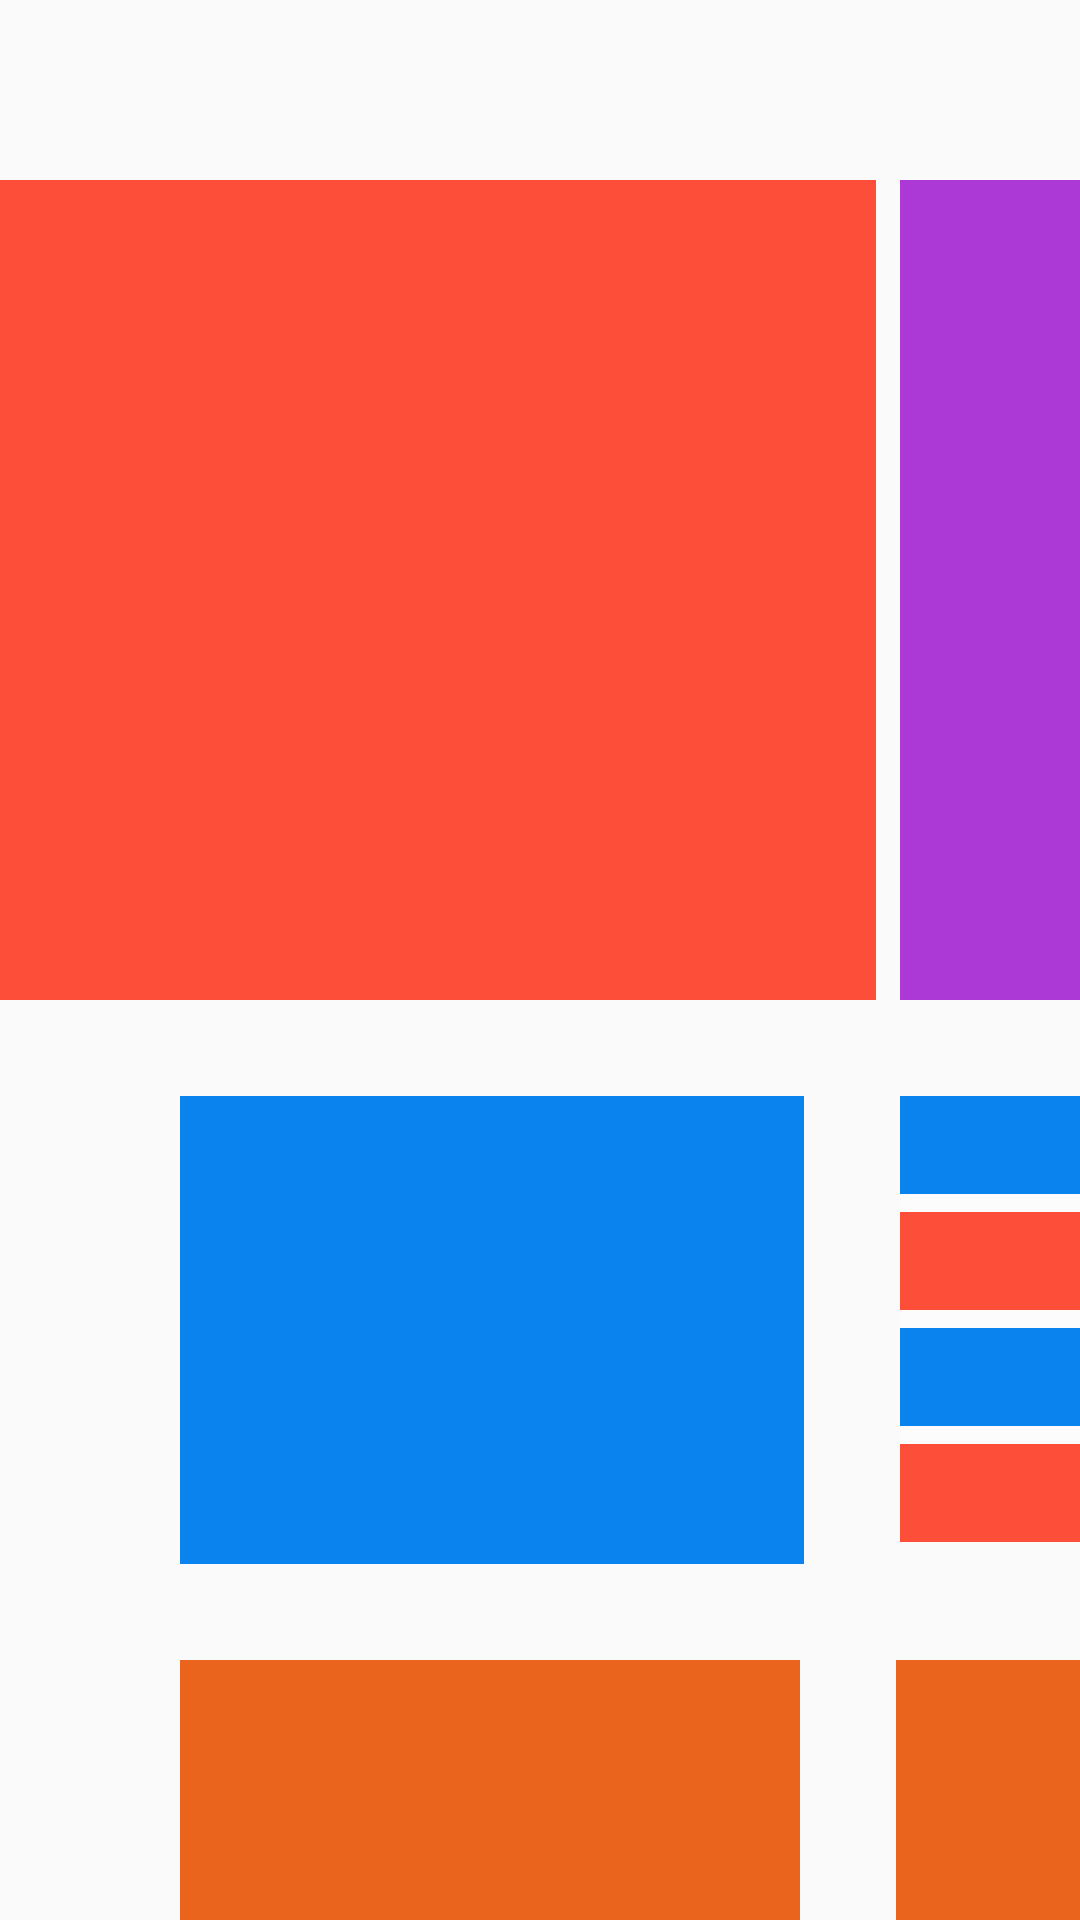

The Android layout XML behind this screen, and the referenced resources:
<!-- AndroidManifest.xml: application theme AppTheme -->
<!-- res/layout/activity_no_scroll.xml -->
<?xml version="1.0" encoding="utf-8"?>
<LinearLayout xmlns:android="http://schemas.android.com/apk/res/android"
    android:id="@+id/parent"
    android:layout_width="match_parent"
    android:layout_height="match_parent"
    android:clipChildren="false"
    android:orientation="vertical">

    <RelativeLayout
        android:layout_width="match_parent"
        android:layout_height="wrap_content"
        android:layout_marginTop="@dimen/dp_90px"
        android:clipChildren="false"
        android:clipToPadding="false">

        <TextView
            android:id="@+id/line1_1"
            android:layout_width="@dimen/dp_438px"
            android:layout_height="@dimen/dp_410px"
            android:background="@color/color_fc4e38"
            android:focusable="true"
            android:focusableInTouchMode="true" />

        <TextView
            android:id="@+id/line1_2"
            android:layout_width="@dimen/dp_1020px"
            android:layout_height="@dimen/dp_410px"
            android:layout_marginLeft="@dimen/dp_12px"
            android:layout_toRightOf="@id/line1_1"
            android:background="@color/color_ac38d5"
            android:focusable="true"
            android:focusableInTouchMode="true" />

        <TextView
            android:id="@+id/line1_3"
            android:layout_width="@dimen/dp_438px"
            android:layout_height="@dimen/dp_410px"
            android:layout_marginLeft="@dimen/dp_12px"
            android:layout_toRightOf="@id/line1_2"
            android:background="@color/color_fc4e38"
            android:focusable="true"
            android:focusableInTouchMode="true" />
    </RelativeLayout>

    <RelativeLayout
        android:layout_width="match_parent"
        android:layout_height="wrap_content"
        android:layout_marginTop="@dimen/dp_48px"
        android:clipChildren="false"
        android:clipToPadding="false">

        <TextView
            android:id="@+id/line2_1"
            android:layout_width="@dimen/dp_312px"
            android:layout_height="@dimen/dp_234px"
            android:layout_marginLeft="@dimen/dp_90px"
            android:background="@color/color_0b83ef"
            android:focusable="true"
            android:focusableInTouchMode="true" />

        <RelativeLayout
            android:id="@+id/line2_2"
            android:layout_width="@dimen/dp_486px"
            android:layout_height="wrap_content"
            android:layout_marginLeft="@dimen/dp_48px"
            android:layout_toRightOf="@id/line2_1"
            android:background="@color/color_ffffff50"
            android:clipChildren="false">

            <TextView
                android:id="@+id/line2_2_1"
                android:layout_width="match_parent"
                android:layout_height="@dimen/dp_49px"
                android:background="@color/color_0b83ef"
                android:focusable="true"
                android:focusableInTouchMode="true" />

            <TextView
                android:id="@+id/line2_2_2"
                android:layout_width="match_parent"
                android:layout_height="@dimen/dp_49px"
                android:layout_below="@id/line2_2_1"
                android:layout_marginTop="@dimen/dp_9px"
                android:background="@color/color_fc4e38"
                android:focusable="true"
                android:focusableInTouchMode="true" />

            <TextView
                android:id="@+id/line2_2_3"
                android:layout_width="match_parent"
                android:layout_height="@dimen/dp_49px"
                android:layout_below="@id/line2_2_2"
                android:layout_marginTop="@dimen/dp_9px"
                android:background="@color/color_0b83ef"
                android:focusable="true"
                android:focusableInTouchMode="true" />

            <TextView
                android:id="@+id/line2_2_4"
                android:layout_width="match_parent"
                android:layout_height="@dimen/dp_49px"
                android:layout_below="@id/line2_2_3"
                android:layout_marginTop="@dimen/dp_9px"
                android:background="@color/color_fc4e38"
                android:focusable="true"
                android:focusableInTouchMode="true" />

        </RelativeLayout>

        <TextView
            android:id="@+id/line2_3"
            android:layout_width="@dimen/dp_312px"
            android:layout_height="@dimen/dp_234px"
            android:layout_marginLeft="@dimen/dp_48px"
            android:layout_toRightOf="@id/line2_2"
            android:background="@color/color_0b83ef"
            android:focusable="true"
            android:focusableInTouchMode="true" />

        <RelativeLayout
            android:id="@+id/line2_4"
            android:layout_width="@dimen/dp_486px"
            android:layout_height="wrap_content"
            android:layout_marginLeft="@dimen/dp_48px"
            android:layout_toRightOf="@id/line2_3"
            android:background="@color/color_ffffff50">

            <TextView
                android:id="@+id/line2_4_1"
                android:layout_width="match_parent"
                android:layout_height="@dimen/dp_49px"
                android:background="@color/color_fc4e38"
                android:focusable="true"
                android:focusableInTouchMode="true" />

            <TextView
                android:id="@+id/line2_4_2"
                android:layout_width="match_parent"
                android:layout_height="@dimen/dp_49px"
                android:layout_below="@id/line2_4_1"
                android:layout_marginTop="@dimen/dp_9px"
                android:background="@color/color_0b83ef"
                android:focusable="true"
                android:focusableInTouchMode="true" />

            <TextView
                android:id="@+id/line2_4_3"
                android:layout_width="match_parent"
                android:layout_height="@dimen/dp_49px"
                android:layout_below="@id/line2_4_2"
                android:layout_marginTop="@dimen/dp_9px"
                android:background="@color/color_fc4e38"
                android:focusable="true"
                android:focusableInTouchMode="true" />

            <TextView
                android:id="@+id/line2_4_4"
                android:layout_width="match_parent"
                android:layout_height="@dimen/dp_49px"
                android:layout_below="@id/line2_4_3"
                android:layout_marginTop="@dimen/dp_9px"
                android:background="@color/color_0b83ef"
                android:focusable="true"
                android:focusableInTouchMode="true" />

        </RelativeLayout>

    </RelativeLayout>

    <RelativeLayout
        android:layout_width="match_parent"
        android:layout_height="wrap_content"
        android:layout_marginTop="@dimen/dp_48px"
        android:clipChildren="false"
        android:clipToPadding="false">

        <TextView
            android:id="@+id/line3_1"
            android:layout_width="@dimen/dp_310px"
            android:layout_height="@dimen/dp_174px"
            android:layout_marginLeft="@dimen/dp_90px"
            android:background="@color/color_eb641e"
            android:focusable="true"
            android:focusableInTouchMode="true" />

        <TextView
            android:id="@+id/line3_2"
            android:layout_width="@dimen/dp_310px"
            android:layout_height="@dimen/dp_174px"
            android:layout_marginLeft="@dimen/dp_48px"
            android:layout_toRightOf="@id/line3_1"
            android:background="@color/color_eb641e"
            android:focusable="true"
            android:focusableInTouchMode="true" />

        <TextView
            android:id="@+id/line3_3"
            android:layout_width="@dimen/dp_310px"
            android:layout_height="@dimen/dp_174px"
            android:layout_marginLeft="@dimen/dp_48px"
            android:layout_toRightOf="@id/line3_2"
            android:background="@color/color_eb641e"
            android:focusable="true"
            android:focusableInTouchMode="true" />

        <TextView
            android:id="@+id/line3_4"
            android:layout_width="@dimen/dp_310px"
            android:layout_height="@dimen/dp_174px"
            android:layout_marginLeft="@dimen/dp_48px"
            android:layout_toRightOf="@id/line3_3"
            android:background="@color/color_eb641e"
            android:focusable="true"
            android:focusableInTouchMode="true" />

        <TextView
            android:id="@+id/line3_5"
            android:layout_width="@dimen/dp_310px"
            android:layout_height="@dimen/dp_174px"
            android:layout_marginLeft="@dimen/dp_48px"
            android:layout_toRightOf="@id/line3_4"
            android:background="@color/color_eb641e"
            android:focusable="true"
            android:focusableInTouchMode="true" />
    </RelativeLayout>

</LinearLayout>
<!-- resources referenced by this layout -->
<resources>
  <color name="color_0b83ef">#0b83ef</color>
  <color name="color_ac38d5">#ac38d5</color>
  <color name="color_eb641e">#eb641e</color>
  <color name="color_fc4e38">#fc4e38</color>
  <color name="color_ffffff50">#88ffffff</color>
  <dimen name="dp_1020px">680dp</dimen>
  <dimen name="dp_12px">8dp</dimen>
  <dimen name="dp_174px">116dp</dimen>
  <dimen name="dp_234px">156dp</dimen>
  <dimen name="dp_310px">206.7dp</dimen>
  <dimen name="dp_312px">208dp</dimen>
  <dimen name="dp_410px">273.4dp</dimen>
  <dimen name="dp_438px">292dp</dimen>
  <dimen name="dp_486px">324dp</dimen>
  <dimen name="dp_48px">32dp</dimen>
  <dimen name="dp_49px">32.6dp</dimen>
  <dimen name="dp_90px">60dp</dimen>
  <dimen name="dp_9px">6dp</dimen>
  <style name="AppTheme" parent="Theme.AppCompat.Light.DarkActionBar">
          
          <item name="colorPrimary">@color/colorPrimary</item>
          <item name="colorPrimaryDark">@color/colorPrimaryDark</item>
          <item name="colorAccent">@color/colorAccent</item>
      </style>
  <color name="colorPrimary">#3F51B5</color>
  <color name="colorPrimaryDark">#303F9F</color>
  <color name="colorAccent">#FF4081</color>
</resources>
